Dataset: Project_dataset_updated_split_OT (GitHub, FootOfTheFoot/garlic-grape-classifier). Classes: garlic bulb, garlic clove, green grape, other grape.

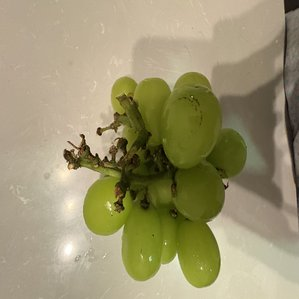
Label: green grape

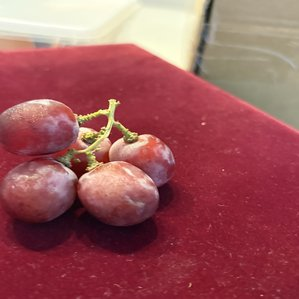
Label: other grape

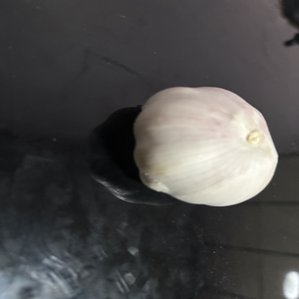
Label: garlic bulb

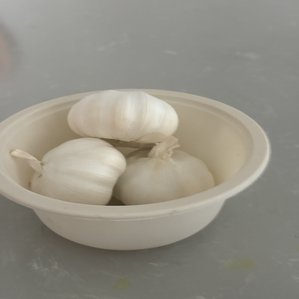
Label: garlic bulb

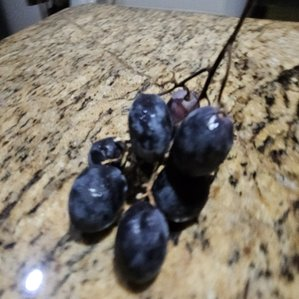
Label: other grape

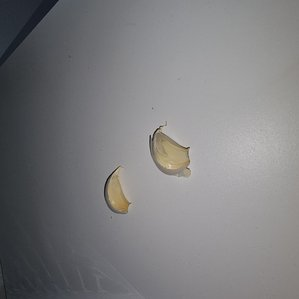
Label: garlic clove
